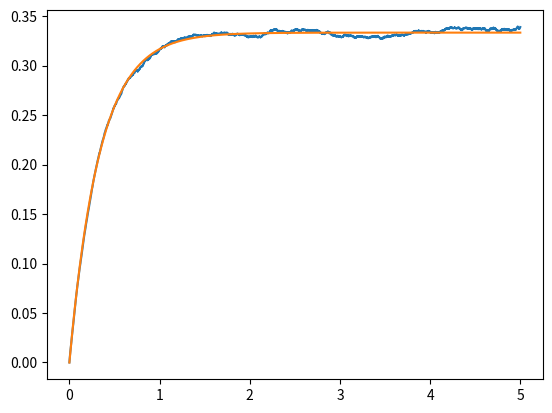

Source code (Python):
#!/usr/bin/env python3

import numpy as np
import matplotlib.pyplot as plt

h = 200
w = 200
occ = np.zeros((w, h))
ra = 1
rd = 2
N = 20

res = []
t = 0
rates = [ra, rd]
cummRates = []
c = 0
for i, r in enumerate(rates):
    c += r
    cummRates.append(c)

for _ in range(2**N):
    if t > 5:
        break
    rx = np.random.randint(0, w)
    ry = np.random.randint(0, h)
    r = np.random.rand()

    uQ = np.random.rand() * cummRates[-1]
    for i, r in enumerate(cummRates):
        if r > uQ:
            procindex = i
            break

    if procindex == 0:
        occ[rx, ry] = 1
        u = np.random.rand()
        dt = -np.log(u) / (h * w * cummRates[-1])
        t += dt
    else:
        occ[rx, ry] = 0
        u = np.random.rand()
        dt = -np.log(u) / (h * w * cummRates[-1])
        t += dt

    if _ % 100 == 0:
        theta = sum(occ.flatten()) / (h * w)
        res.append((theta, t))


ideal_theta = lambda t: (ra / (ra + rd)) * (1 - np.exp(-(ra + rd) * t))

# plot res
# plot ideal theta
res = np.array(res)
plt.plot(res[:, 1], res[:, 0])
plt.plot(res[:, 1], [ideal_theta(t) for t in res[:, 1]])
plt.show()
